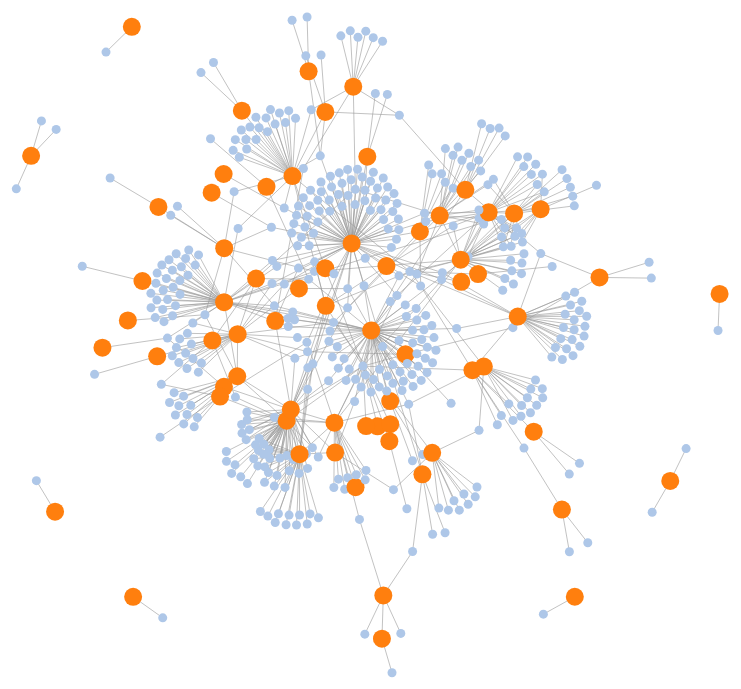
D3 v3 page, settled after 360 driven frames (6 s of simulated time); the page loaded 1 data file(s).



d3.csv('Bandyopadhyay2010.csv', function(err, d) {
	if(err) return console.log(err);

	console.log("Success! Data loaded.");

	// identify nodes by group
	var nodes = [];
	d.forEach(function(r) { 
		var obj = {"name": r["BAIT_OFFICIAL_SYMBOL"], "group": 1}; 
		nodes.push(obj);
	});

	d.map(function(r) { 
		var obj = {"name": r["PREY_OFFICIAL_SYMBOL"], "group": 2}; //TODO
		nodes.push(obj);
	});


  nodes = _.sortBy(nodes, function(n){ return n.name; });
  nodes = _.uniq(nodes, true, function(n) { return n.name; });


  // extract links
  var links = [];
  var bisect = d3.bisector(function(d) { return d.name; }).left;
  d.forEach(function(r) { 
	var source = bisect(nodes, r["BAIT_OFFICIAL_SYMBOL"]);
	var target = bisect(nodes, r["PREY_OFFICIAL_SYMBOL"]);
    links.push( {"source":source, "target": target, "value": 1} ); //index of source/target
  });

  var graph = {
    "nodes": nodes,
    "links": links
  }

  draw( graph );
})

function draw( graph ) {
	//canvas size	
	var width = 960;
	var height  = 750;

	var color = d3.scale.category20();

	// TODO View the [d3.force](https://github.com/mbostock/d3/wiki/Force-Layout) page to learn about the options available. Use what you learn there to set sensible values for charge and linkDistance. Set more options if it makes sense to.
	var force = d3.layout.force()
		.charge(-30)			// TODO    
		.linkDistance(35) 		//TODO
		.size([width, height]);

	var svg = d3.select("body").append("svg")
		.attr("width", width)
		.attr("height", height);

	// TODO note that draw takes in an object named graph. Set the attributes for nodes() and links() below using properties of the graph object.
	force
		.nodes(graph["nodes"])	//TODO    
		.links(graph["links"])	//TODO
		.start();

	// TODO In the first TODO, decide what we should be appending for each "link". In the second TODO, figure out what CSS class should correspond to links.
	var link = svg.selectAll(".link")
		.data(graph.links)
		.enter().append("line")
		.attr("class", "link")
		.style("fill", color);

	// TODO Decide what should be appended for each "node". Set the attributes (e.g. size, width, radius, etcetera. Also set it's style-- "fill" at minimum (consider using the color object defined above, but not necessarily).
	var node = svg.selectAll(".node")
		.data(graph.nodes)
		.enter().append("circle")
		.attr("r", function(d) { return d.group == 1 ? 9 : 4.5 })
		.style("fill",function(d){ return color(d.group); })
		.call(force.drag);

	node.append("title")
		.text(function(d) { return d.name; });

	node.append("text")
    	.attr("x", 32)
	    .attr("dy", ".35em")
    	.text(function(d) { 
    		return d.name; 
    	});

	// TODO Whatever you made the links and nodes, you must set their x and y values in the force tick function.
	force.on("tick", function() {

		// TODO EXAMPLE: if you made links into [SVG lines](https://developer.mozilla.org/en-US/docs/Web/SVG/Element/line), you'd set x1 y1 x2 y2 below
		link
			.attr("x1", function(d) { return d.source.x; })
			.attr("y1", function(d) { return d.source.y; })
	 		.attr("x2", function(d) { return d.target.x; })
	 		.attr("y2", function(d) { return d.target.y; });

		// TODO Whatever you made the "nodes" above, set the x and y here.
		node
	 		.attr("cx", function(d) { return d.x; })
	 		.attr("cy", function(d) { return d.y; });
	});
}


### data: Bandyopadhyay2010.csv
BAIT_GENEID, BAIT_OFFICIAL_SYMBOL, PREY_GENE_ID, PREY_OFFICIAL_SYMBOL, EXPERIMENTAL_SYSTEM
1432, MAPK14, 166, AES, Two-Hybrid
1432, MAPK14, 1843, DUSP1, Two-Hybrid
5879, RAC1, 5058, PAK1, Two-Hybrid
998, CDC42, 396, ARHGDIA, Two-Hybrid
1432, MAPK14, 2316, FLNA, Two-Hybrid
5058, PAK1, 8874, ARHGEF7, Two-Hybrid
4802, NFYC, 4800, NFYA, Two-Hybrid
998, CDC42, 5058, PAK1, Two-Hybrid
3265, HRAS, 5900, RALGDS, Two-Hybrid
5879, RAC1, 5062, PAK2, Two-Hybrid
998, CDC42, 5062, PAK2, Two-Hybrid
1432, MAPK14, 2872, MKNK2, Two-Hybrid
7531, YWHAE, 7529, YWHAB, Two-Hybrid
4802, NFYC, 4801, NFYB, Two-Hybrid
7534, YWHAZ, 7531, YWHAE, Two-Hybrid
998, CDC42, 7316, UBC, Two-Hybrid
7329, UBE2I, 8554, PIAS1, Two-Hybrid
7329, UBE2I, 10401, PIAS3, Two-Hybrid
998, CDC42, 408, ARRB1, Two-Hybrid
998, CDC42, 409, ARRB2, Two-Hybrid
1432, MAPK14, 3096, HIVEP1, Two-Hybrid
1432, MAPK14, 4208, MEF2C, Two-Hybrid
4208, MEF2C, 5598, MAPK7, Two-Hybrid
1432, MAPK14, 4209, MEF2D, Two-Hybrid
2885, GRB2, 1601, DAB2, Two-Hybrid
2885, GRB2, 5295, PIK3R1, Two-Hybrid
2885, GRB2, 5296, PIK3R2, Two-Hybrid
2885, GRB2, 8871, SYNJ2, Two-Hybrid
2885, GRB2, 8976, WASL, Two-Hybrid
3725, JUN, 2353, FOS, Two-Hybrid
3725, JUN, 468, ATF4, Two-Hybrid
6654, SOS1, 6453, ITSN1, Two-Hybrid
7531, YWHAE, 572, BAD, Two-Hybrid
7531, YWHAE, 9759, HDAC4, Two-Hybrid
11335, CBX3, 10155, TRIM28, Two-Hybrid
2885, GRB2, 10451, VAV3, Two-Hybrid
2885, GRB2, 867, CBL, Two-Hybrid
4149, MAX, 4609, MYC, Two-Hybrid
5879, RAC1, 5910, RAP1GDS1, Two-Hybrid
7531, YWHAE, 25937, WWTR1, Two-Hybrid
7532, YWHAG, 7128, TNFAIP3, Two-Hybrid
324, APC, 3728, JUP, Two-Hybrid
998, CDC42, 1447, CSN2, Two-Hybrid
7532, YWHAG, 3875, KRT18, Two-Hybrid
7534, YWHAZ, 572, BAD, Two-Hybrid
2885, GRB2, 10188, TNK2, Two-Hybrid
2885, GRB2, 10657, KHDRBS1, Two-Hybrid
2885, GRB2, 6655, SOS2, Two-Hybrid
7532, YWHAG, 23136, EPB41L3, Two-Hybrid
6721, SREBF2, 6667, SP1, Two-Hybrid
7534, YWHAZ, 7128, TNFAIP3, Two-Hybrid
9448, MAP4K4, 6548, SLC9A1, Two-Hybrid
1495, CTNNA1, 3728, JUP, Two-Hybrid
2885, GRB2, 4582, MUC1, Two-Hybrid
2885, GRB2, 868, CBLB, Two-Hybrid
6280, S100A9, 6279, S100A8, Two-Hybrid
5879, RAC1, 8871, SYNJ2, Two-Hybrid
2885, GRB2, 2889, RAPGEF1, Two-Hybrid
6721, SREBF2, 7329, UBE2I, Two-Hybrid
998, CDC42, 1730, DIAPH2, Two-Hybrid
... 581 more rows